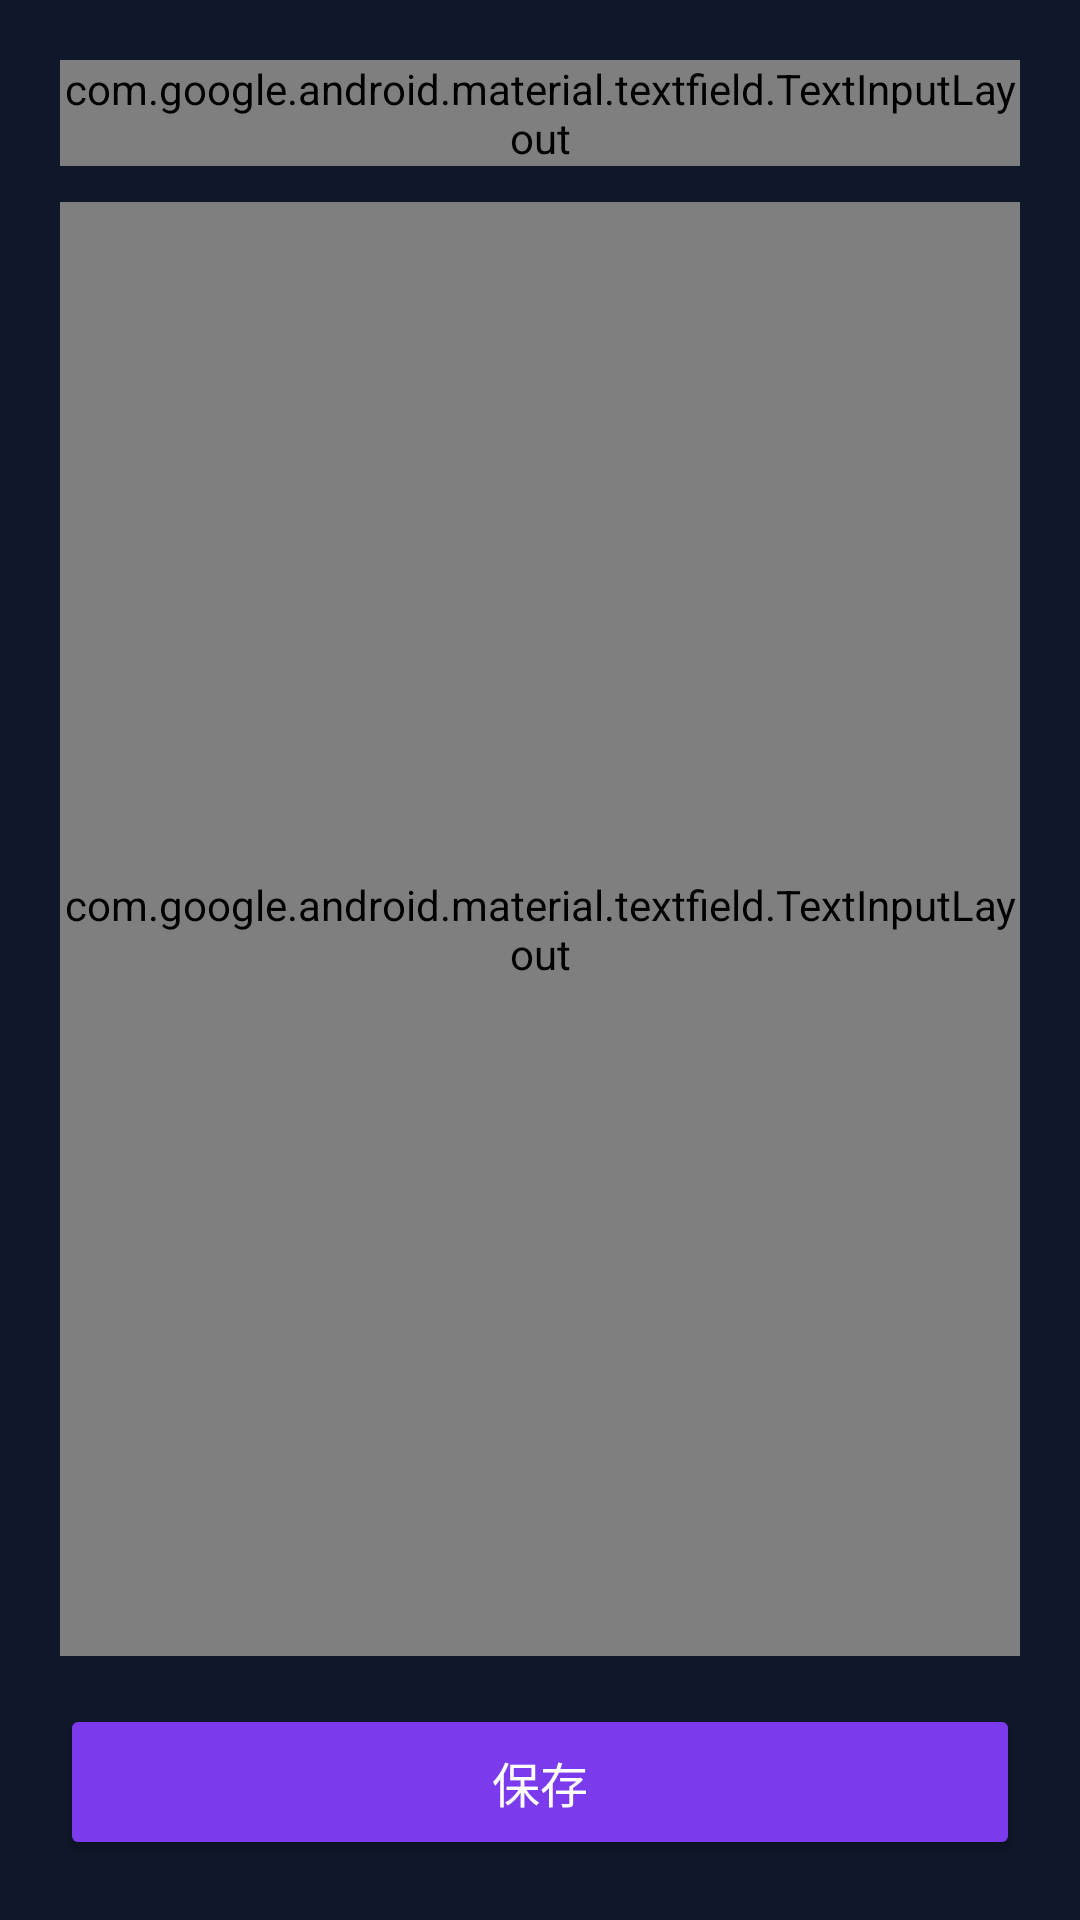

Layout XML and referenced resources for this Android screen:
<!-- AndroidManifest.xml: application theme Theme.HermesDiary -->
<!-- res/layout/fragment_diary_editor.xml -->
<?xml version="1.0" encoding="utf-8"?>
<ScrollView xmlns:android="http://schemas.android.com/apk/res/android"
    xmlns:app="http://schemas.android.com/apk/res-auto"
    android:layout_width="match_parent"
    android:layout_height="match_parent"
    android:background="#0F172A"
    android:fillViewport="true">

    <LinearLayout
        android:layout_width="match_parent"
        android:layout_height="wrap_content"
        android:orientation="vertical"
        android:padding="20dp">

        
        <com.google.android.material.textfield.TextInputLayout
            android:id="@+id/titleLayout"
            android:layout_width="match_parent"
            android:layout_height="wrap_content"
            android:hint="标题"
            style="@style/Widget.MaterialComponents.TextInputLayout.OutlinedBox"
            app:hintTextColor="#94A3B8"
            app:boxStrokeColor="#7C3AED"
            app:boxStrokeWidth="1dp"
            app:boxBackgroundColor="#1E293B">

            <com.google.android.material.textfield.TextInputEditText
                android:id="@+id/editTitle"
                android:layout_width="match_parent"
                android:layout_height="wrap_content"
                android:textColor="#F1F5F9"
                android:textSize="20sp"
                android:textStyle="bold"
                android:inputType="text"
                android:maxLines="3" />
        </com.google.android.material.textfield.TextInputLayout>

        
        <com.google.android.material.textfield.TextInputLayout
            android:id="@+id/contentLayout"
            android:layout_width="match_parent"
            android:layout_height="0dp"
            android:layout_weight="1"
            android:hint="正文"
            android:layout_marginTop="12dp"
            style="@style/Widget.MaterialComponents.TextInputLayout.OutlinedBox"
            app:hintTextColor="#94A3B8"
            app:boxStrokeColor="#7C3AED"
            app:boxStrokeWidth="1dp"
            app:boxBackgroundColor="#1E293B">

            <com.google.android.material.textfield.TextInputEditText
                android:id="@+id/editContent"
                android:layout_width="match_parent"
                android:layout_height="match_parent"
                android:textColor="#F1F5F9"
                android:textSize="16sp"
                android:gravity="top"
                android:inputType="textMultiLine"
                android:minLines="10" />
        </com.google.android.material.textfield.TextInputLayout>

        
        <Button
            android:id="@+id/btnSave"
            android:layout_width="match_parent"
            android:layout_height="52dp"
            android:text="保存"
            android:textColor="#FFFFFF"
            android:textSize="16sp"
            android:backgroundTint="#7C3AED"
            android:layout_marginTop="16dp" />

        
        <Button
            android:id="@+id/btnDelete"
            android:layout_width="match_parent"
            android:layout_height="48dp"
            android:text="删除"
            android:textColor="#EF4444"
            android:textSize="14sp"
            android:background="@android:color/transparent"
            android:visibility="gone"
            android:layout_marginTop="8dp" />

    </LinearLayout>
</ScrollView>
<!-- resources referenced by this layout -->
<resources>
  <style name="Theme.HermesDiary" parent="Theme.AppCompat.DayNight.NoActionBar">
          <item name="colorPrimary">@color/primary</item>
          <item name="colorPrimaryDark">@color/primary_dark</item>
          <item name="colorAccent">@color/accent</item>
          <item name="android:windowBackground">@color/background</item>
          <item name="android:statusBarColor">@color/background</item>
          <item name="android:navigationBarColor">@color/background</item>
      </style>
  <color name="primary">#7C3AED</color>
  <color name="primary_dark">#5B21B6</color>
  <color name="accent">#06B6D4</color>
  <color name="background">#0F172A</color>
</resources>
